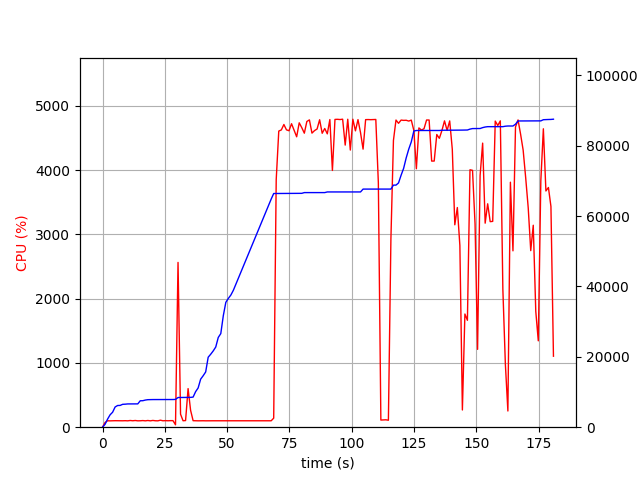

The file beside this chart, header and first rows:
elapsed_time, nproc, cpu, mem_real, mem_virtual
3.8623809814453125e-05, 1, 0.0, 6.988, 3185
1.007, 1, 73.5, 822.9, 1733
2.016, 1, 100.1, 2295, 4997
3.029, 1, 98.7, 3521, 6597
4.041, 1, 99.8, 4255, 6895
5.05, 1, 101.1, 5749, 8687
6.058, 1, 100.1, 6167, 8687
7.067, 1, 100.1, 6191, 8699
8.08, 1, 99.7, 6505, 8827
9.088, 1, 101.2, 6541, 8827
10.1, 1, 99.1, 6613, 8827
11.11, 1, 104.1, 6621, 8827
12.11, 1, 100.1, 6621, 8827
13.12, 1, 104.1, 6625, 8827
14.13, 1, 99.1, 6625, 8827
15.14, 1, 100.1, 7513, 10875
16.15, 1, 103.1, 7529, 10875
17.16, 1, 99.1, 7711, 10875
18.17, 1, 104.1, 7819, 10875
19.17, 1, 99.1, 7851, 10875
20.18, 1, 105.1, 7853, 10875
21.19, 1, 100.1, 7853, 10875
22.2, 1, 99.1, 7853, 10875
23.21, 1, 108.8, 7861, 10875
24.22, 1, 99.9, 7861, 10875
25.23, 1, 102.0, 7863, 10875
26.24, 1, 100.0, 7865, 10875
27.25, 1, 102.0, 7865, 10875
28.26, 1, 101.9, 7865, 10875
29.27, 2, 37.6, 7899, 11078
30.29, 1, 2563, 8433, 14947
31.29, 1, 202.4, 8441, 14947
32.3, 1, 100.2, 8441, 14947
33.31, 1, 103.2, 8441, 14947
34.32, 1, 600.2, 8470, 14947
35.33, 1, 262.8, 8474, 14947
36.33, 1, 101.2, 8556, 14947
37.34, 1, 100.1, 10104, 17699
38.35, 1, 99.2, 11152, 22819
39.36, 1, 100.2, 13654, 23043
40.37, 1, 100.2, 14620, 23059
41.38, 1, 99.2, 15700, 33555
42.39, 1, 100.0, 19888, 33555
43.4, 1, 100.0, 20736, 33895
44.41, 1, 99.9, 21678, 33895
45.42, 1, 99.9, 22786, 33895
46.43, 1, 99.0, 25508, 46591
47.44, 1, 99.9, 26596, 46591
48.45, 1, 100.0, 31690, 67071
49.46, 1, 101.0, 35482, 67071
50.47, 1, 99.9, 36596, 67071
51.48, 1, 98.9, 37558, 67519
52.49, 1, 101.0, 38924, 96219
53.5, 1, 98.9, 40650, 96731
54.52, 1, 99.9, 42378, 96763
55.53, 1, 99.9, 44100, 97403
56.54, 1, 98.9, 45826, 97403
57.55, 1, 99.8, 47550, 98211
58.56, 1, 100.9, 49274, 98211
59.57, 1, 99.0, 51000, 99107
... 119 more rows
